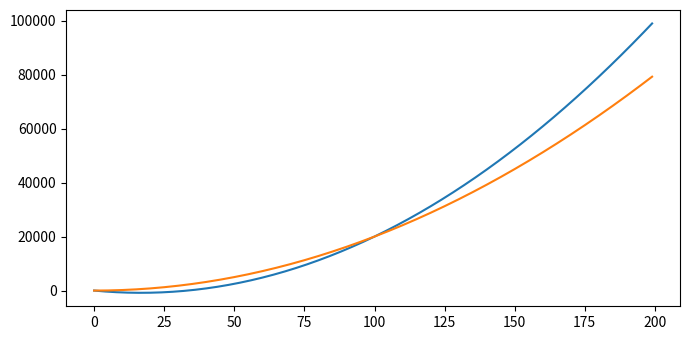

The script that saved this image:
import matplotlib.pyplot as plt
import numpy as np

# plt.style.use('_mpl-gallery')

plt.rcParams["figure.figsize"] = [7.00, 3.50]
plt.rcParams["figure.autolayout"] = True

def fx(x,a, b,c):
    return a*x*x + b*x + c

def gx(x,c):
    return c*x*x

# make data
# 3n^2 - 100n + 6
lim = 200

# fx
a=3
b=(-100)
c=6

# gx
c1=2

y1 = []
y2 = []
for i in range(0, lim):
    y1.append(fx(i, a, b,c))
    y2.append(gx(i,c1))
    
x1=[x for x in range(0, lim)]
x2=x1

# plot
plt.plot(x1,y1)
plt.plot(x2,y2)
plt.show()